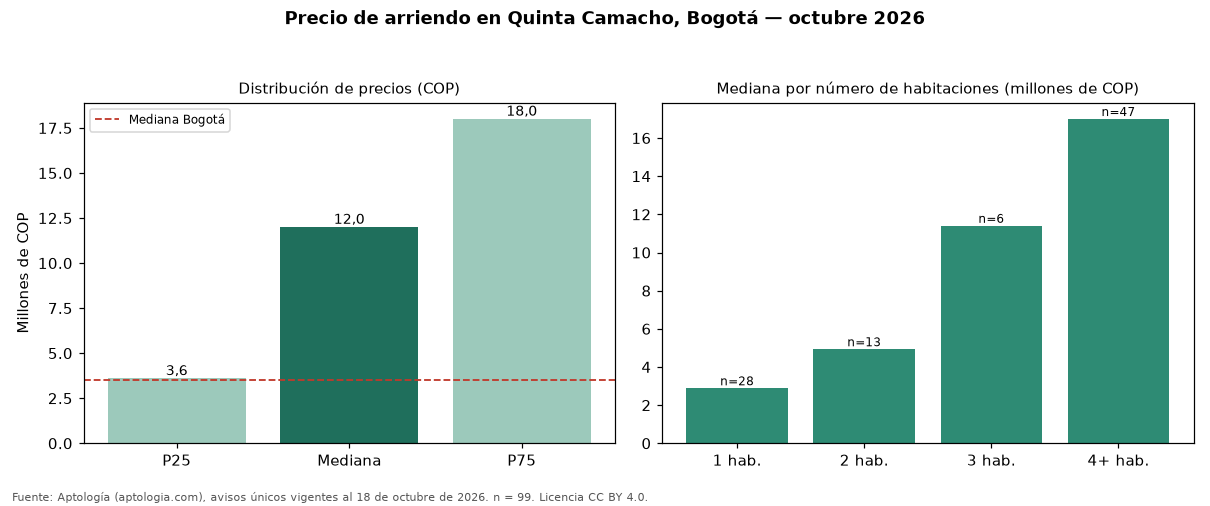

Values plotted in this chart, from the file beside it:
seccion, metrica, valor_cop, n
precio, p25, 3600000, 99
precio, mediana, 12000000, 99
precio, p75, 18000000, 99
cop_por_m2, p25, 36900, 99
cop_por_m2, mediana, 44828, 99
cop_por_m2, p75, 70294, 99
area, area_mediana_m2, 270.0, 99
habitaciones, 1, 2885000, 28
habitaciones, 2, 4930000, 13
habitaciones, 3, 11400000, 6
habitaciones, 4+, 17000000, 47
administracion, mediana, 500000, 21
estrato, moda, 4, 
parqueadero, porcentaje_con_parqueadero, 69.7, 99
ciudad, mediana_ciudad, 3497000, 19948
ciudad, mediana_cop_por_m2_ciudad, 48571, 19948
